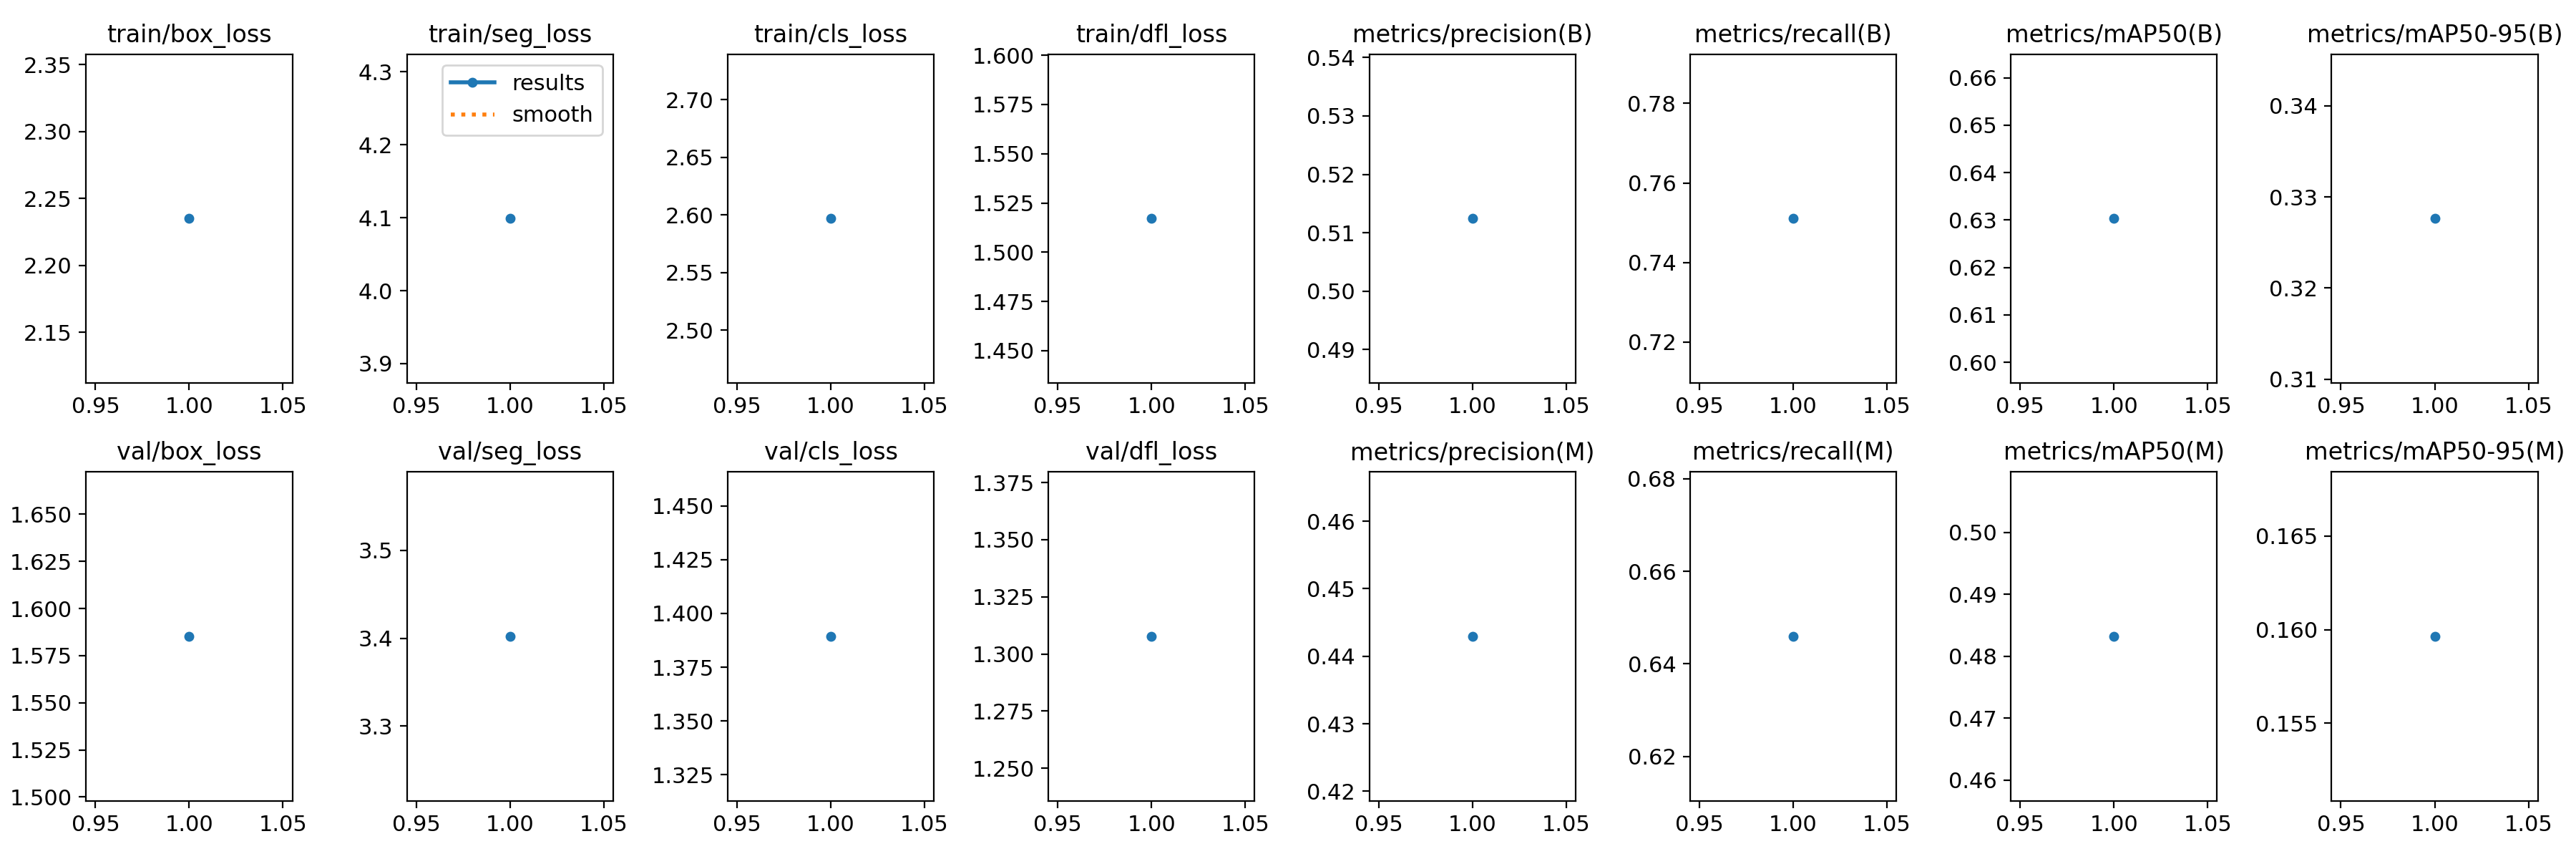

The data file committed next to this chart (first rows):
epoch, time, train/box_loss, train/seg_loss, train/cls_loss, train/dfl_loss, metrics/precision(B), metrics/recall(B), metrics/mAP50(B), metrics/mAP50-95(B), metrics/precision(M), metrics/recall(M), metrics/mAP50(M), metrics/mAP50-95(M), val/box_loss, val/seg_loss, val/cls_loss, val/dfl_loss, lr/pg0, lr/pg1, lr/pg2
1, 708.9, 2.235, 4.099, 2.597, 1.517, 0.5124, 0.751, 0.6303, 0.3276, 0.443, 0.646, 0.4832, 0.1596, 1.585, 3.402, 1.389, 1.308, 0.0002083, 0.0002083, 0.0002083
